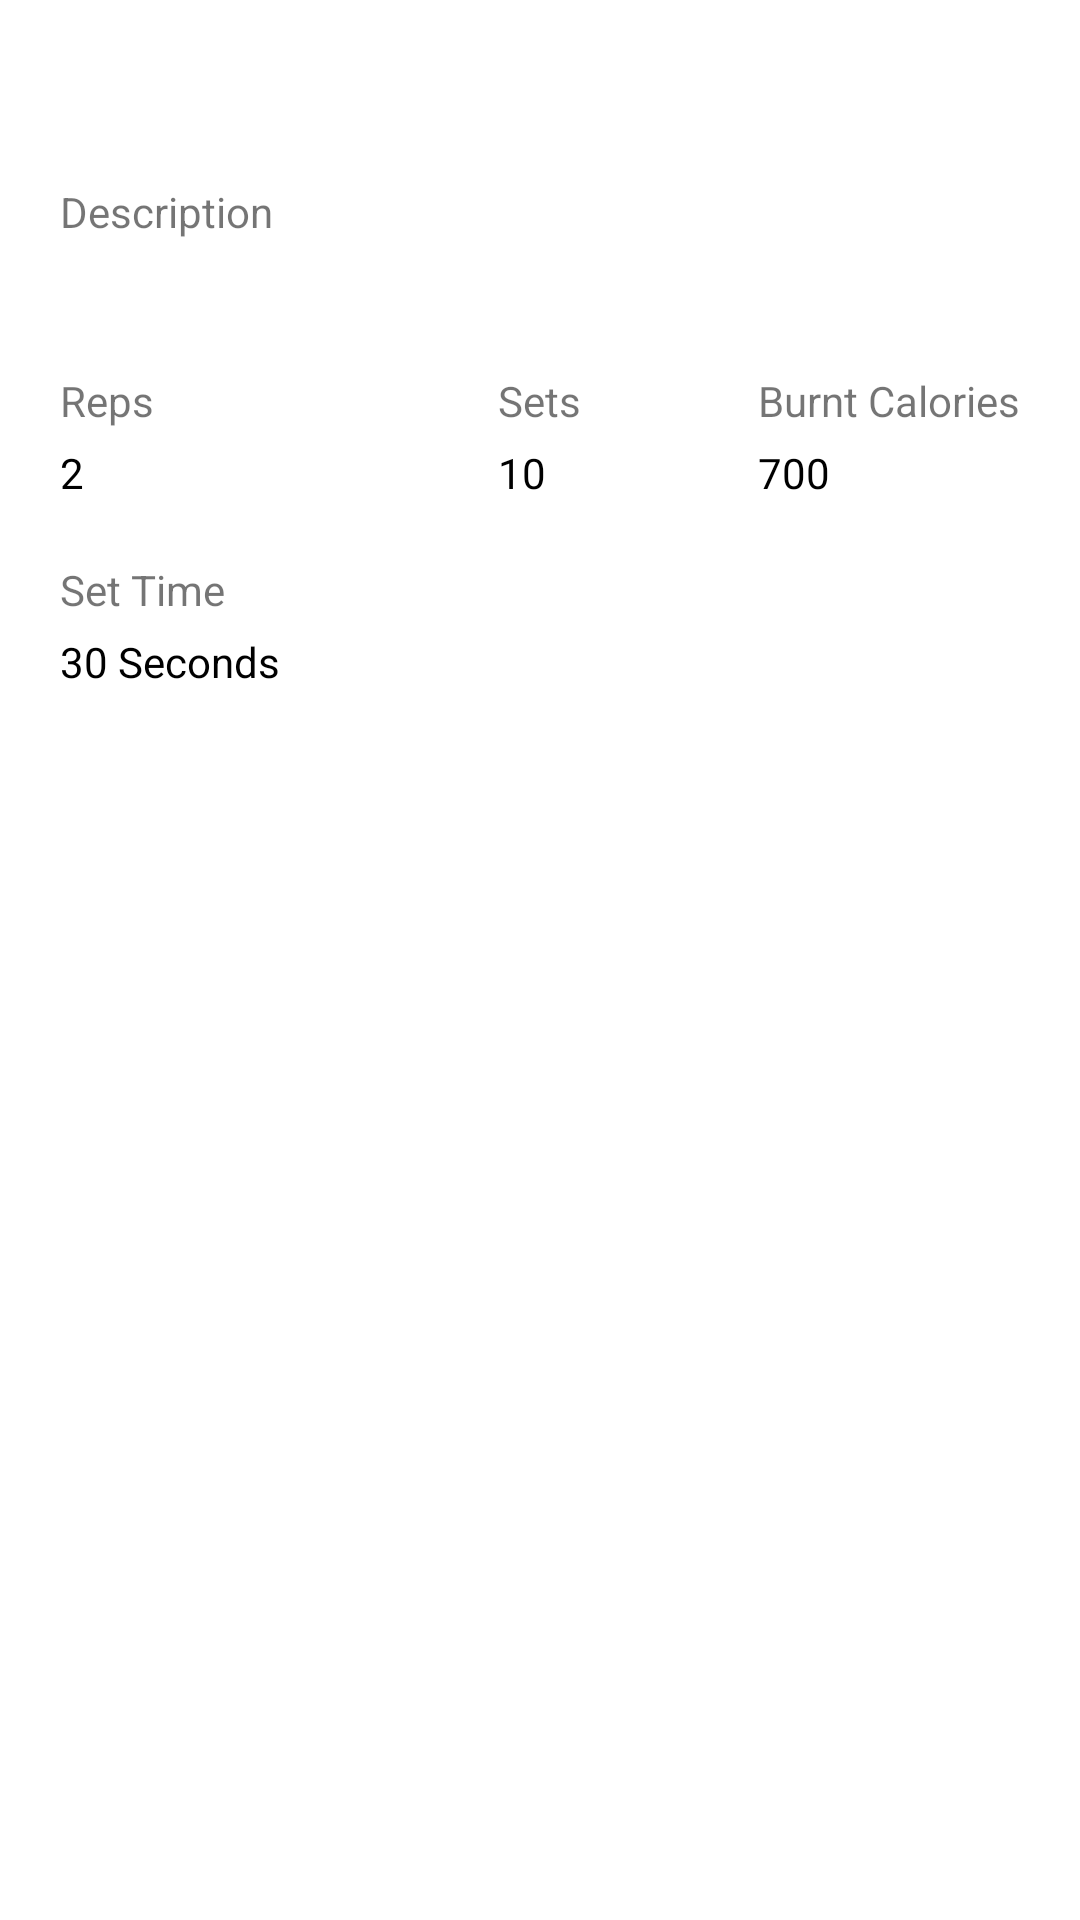

Android layout source for this screen:
<!-- AndroidManifest.xml: application theme Theme.FitnessClubApp -->
<!-- res/layout/fragment_athlete_workout_description.xml -->
<?xml version="1.0" encoding="utf-8"?>
<layout xmlns:android="http://schemas.android.com/apk/res/android"
    xmlns:tools="http://schemas.android.com/tools">

    <data>

    </data>

    <FrameLayout
        android:layout_width="match_parent"
        android:layout_height="wrap_content"
        tools:context=".views.fragments.AthleteWorkoutDescriptionFragment">

        <LinearLayout
            android:layout_width="match_parent"
            android:layout_height="wrap_content"
            android:orientation="vertical">

            <RelativeLayout
                android:layout_width="match_parent"
                android:layout_height="wrap_content">

                <ImageView
                    android:id="@+id/workoutCoverPicture"
                    android:layout_width="match_parent"
                    android:layout_height="wrap_content" />

                <ImageButton
                    android:id="@+id/backButton"
                    android:layout_width="wrap_content"
                    android:layout_height="wrap_content"
                    android:layout_alignParentStart="true"
                    android:layout_marginStart="15dp"
                    android:layout_marginTop="20dp"
                    android:background="@drawable/ic_back_icon" />

                <LinearLayout
                    android:layout_width="match_parent"
                    android:layout_height="wrap_content"
                    android:layout_alignBottom="@id/workoutCoverPicture"
                    android:layout_marginStart="15dp"
                    android:layout_marginBottom="10dp"
                    android:orientation="vertical">

                    <TextView
                        android:id="@+id/workoutTitle"
                        android:layout_width="wrap_content"
                        android:layout_height="wrap_content"
                        android:text="Arm Cross"
                        android:textColor="@color/white"
                        android:textSize="16sp"
                        android:textStyle="bold" />

                    <TextView
                        android:id="@+id/workoutProgramTitle"
                        android:layout_width="wrap_content"
                        android:layout_height="wrap_content"
                        android:text="Lose belly fat in 30 days"
                        android:textColor="@color/white"
                        android:textSize="12sp" />

                </LinearLayout>

            </RelativeLayout>

            <ScrollView
                android:layout_width="match_parent"
                android:layout_height="wrap_content"
                android:layout_marginBottom="70dp"
                android:scrollbars="none">

                <LinearLayout
                    android:layout_width="match_parent"
                    android:layout_height="wrap_content"
                    android:orientation="vertical"
                    android:layout_marginTop="25dp">

                    <LinearLayout
                        android:layout_width="match_parent"
                        android:layout_height="wrap_content"
                        android:layout_marginStart="20dp"
                        android:layout_marginEnd="20dp"
                        android:orientation="vertical">

                        <TextView
                            android:layout_width="match_parent"
                            android:layout_height="wrap_content"
                            android:text="Description" />

                        <TextView
                            android:id="@+id/workoutDescription"
                            android:layout_width="match_parent"
                            android:layout_height="wrap_content"
                            android:layout_marginTop="5dp"
                            android:textColor="@color/black" />

                    </LinearLayout>

                    <RelativeLayout
                        android:layout_width="match_parent"
                        android:layout_height="wrap_content"
                        android:layout_marginStart="20dp"
                        android:layout_marginTop="20dp"
                        android:layout_marginEnd="20dp">

                        <LinearLayout
                            android:layout_width="wrap_content"
                            android:layout_height="wrap_content"
                            android:layout_alignParentStart="true"
                            android:orientation="vertical">

                            <TextView
                                android:layout_width="match_parent"
                                android:layout_height="wrap_content"
                                android:text="Reps" />

                            <TextView
                                android:id="@+id/workoutReps"
                                android:layout_width="match_parent"
                                android:layout_height="wrap_content"
                                android:layout_marginTop="5dp"
                                android:text="2"
                                android:textColor="@color/black" />

                        </LinearLayout>

                        <LinearLayout
                            android:layout_width="wrap_content"
                            android:layout_height="wrap_content"
                            android:layout_centerInParent="true"
                            android:orientation="vertical">

                            <TextView
                                android:layout_width="match_parent"
                                android:layout_height="wrap_content"
                                android:text="Sets" />

                            <TextView
                                android:id="@+id/workoutSets"
                                android:layout_width="match_parent"
                                android:layout_height="wrap_content"
                                android:layout_marginTop="5dp"
                                android:text="10"
                                android:textColor="@color/black" />

                        </LinearLayout>

                        <LinearLayout
                            android:layout_width="wrap_content"
                            android:layout_height="wrap_content"
                            android:layout_alignParentEnd="true"
                            android:orientation="vertical">

                            <TextView
                                android:layout_width="match_parent"
                                android:layout_height="wrap_content"
                                android:text="Burnt Calories" />

                            <TextView
                                android:id="@+id/workoutBurntCalories"
                                android:layout_width="match_parent"
                                android:layout_height="wrap_content"
                                android:layout_marginTop="5dp"
                                android:text="700"
                                android:textColor="@color/black" />

                        </LinearLayout>

                    </RelativeLayout>

                    <RelativeLayout
                        android:layout_width="match_parent"
                        android:layout_height="wrap_content"
                        android:layout_marginStart="20dp"
                        android:layout_marginTop="20dp"
                        android:layout_marginEnd="20dp">

                        <LinearLayout
                            android:layout_width="wrap_content"
                            android:layout_height="wrap_content"
                            android:layout_alignParentStart="true"
                            android:orientation="vertical">

                            <TextView
                                android:layout_width="match_parent"
                                android:layout_height="wrap_content"
                                android:text="Set Time" />

                            <TextView
                                android:id="@+id/workoutSetTimeInSeconds"
                                android:layout_width="match_parent"
                                android:layout_height="wrap_content"
                                android:layout_marginTop="5dp"
                                android:text="30 Seconds"
                                android:textColor="@color/black" />

                        </LinearLayout>

                    </RelativeLayout>



                </LinearLayout>


            </ScrollView>

        </LinearLayout>

    </FrameLayout>
</layout>
<!-- resources referenced by this layout -->
<resources>
  <color name="black">#FF000000</color>
  <color name="white">#FFFFFFFF</color>
  <!-- drawable ic_back_icon (drawable) -->
  <vector xmlns:android="http://schemas.android.com/apk/res/android"
      android:width="20dp"
      android:height="16dp"
      android:viewportWidth="20"
      android:viewportHeight="16">
    <path
        android:pathData="M0.419,7.059C-0.14,7.579 -0.14,8.425 0.419,8.945L7.562,15.609C8.12,16.13 9.026,16.13 9.584,15.609C10.142,15.089 10.142,14.243 9.584,13.723L4.874,9.333H18.571C19.362,9.333 20,8.737 20,8C20,7.263 19.362,6.667 18.571,6.667L4.879,6.667L9.58,2.277C10.138,1.757 10.138,0.911 9.58,0.39C9.022,-0.13 8.115,-0.13 7.557,0.39L0.414,7.055L0.419,7.059Z"
        android:fillColor="#ffffff"/>
  </vector>
  <style name="Theme.FitnessClubApp" parent="Theme.MaterialComponents.DayNight.NoActionBar">
          
          <item name="colorPrimary">@color/purple_500</item>
          <item name="colorPrimaryVariant">#D5F2D9</item>
          <item name="colorOnPrimary">@color/white</item>
          
          <item name="colorSecondary">@color/teal_200</item>
          <item name="colorSecondaryVariant">@color/teal_700</item>
          <item name="colorOnSecondary">@color/black</item>
          
          <item name="android:statusBarColor" tools:targetApi="l">?attr/colorPrimaryVariant</item>
          
      </style>
  <color name="purple_500">#FF6200EE</color>
  <color name="teal_200">#FF03DAC5</color>
  <color name="teal_700">#FF018786</color>
</resources>
